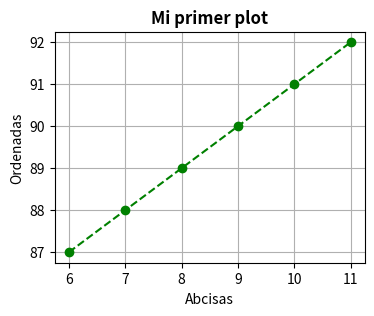

Generate this figure with matplotlib:
import numpy as np

import matplotlib.pyplot as plt

#Mi primera chamba
x = [6,7,8,9,10,11]
y = [87,88,89,90,91,92]

fig=plt.figure(figsize=(4,3),dpi=300)
plt.plot(x,y,'--go')

plt.title('Mi primer plot',fontweight='bold')

plt.xlabel('Abcisas')
plt.ylabel('Ordenadas')
plt.grid(axis='both')


fig.savefig('Primer plot.png',dpi=300)
